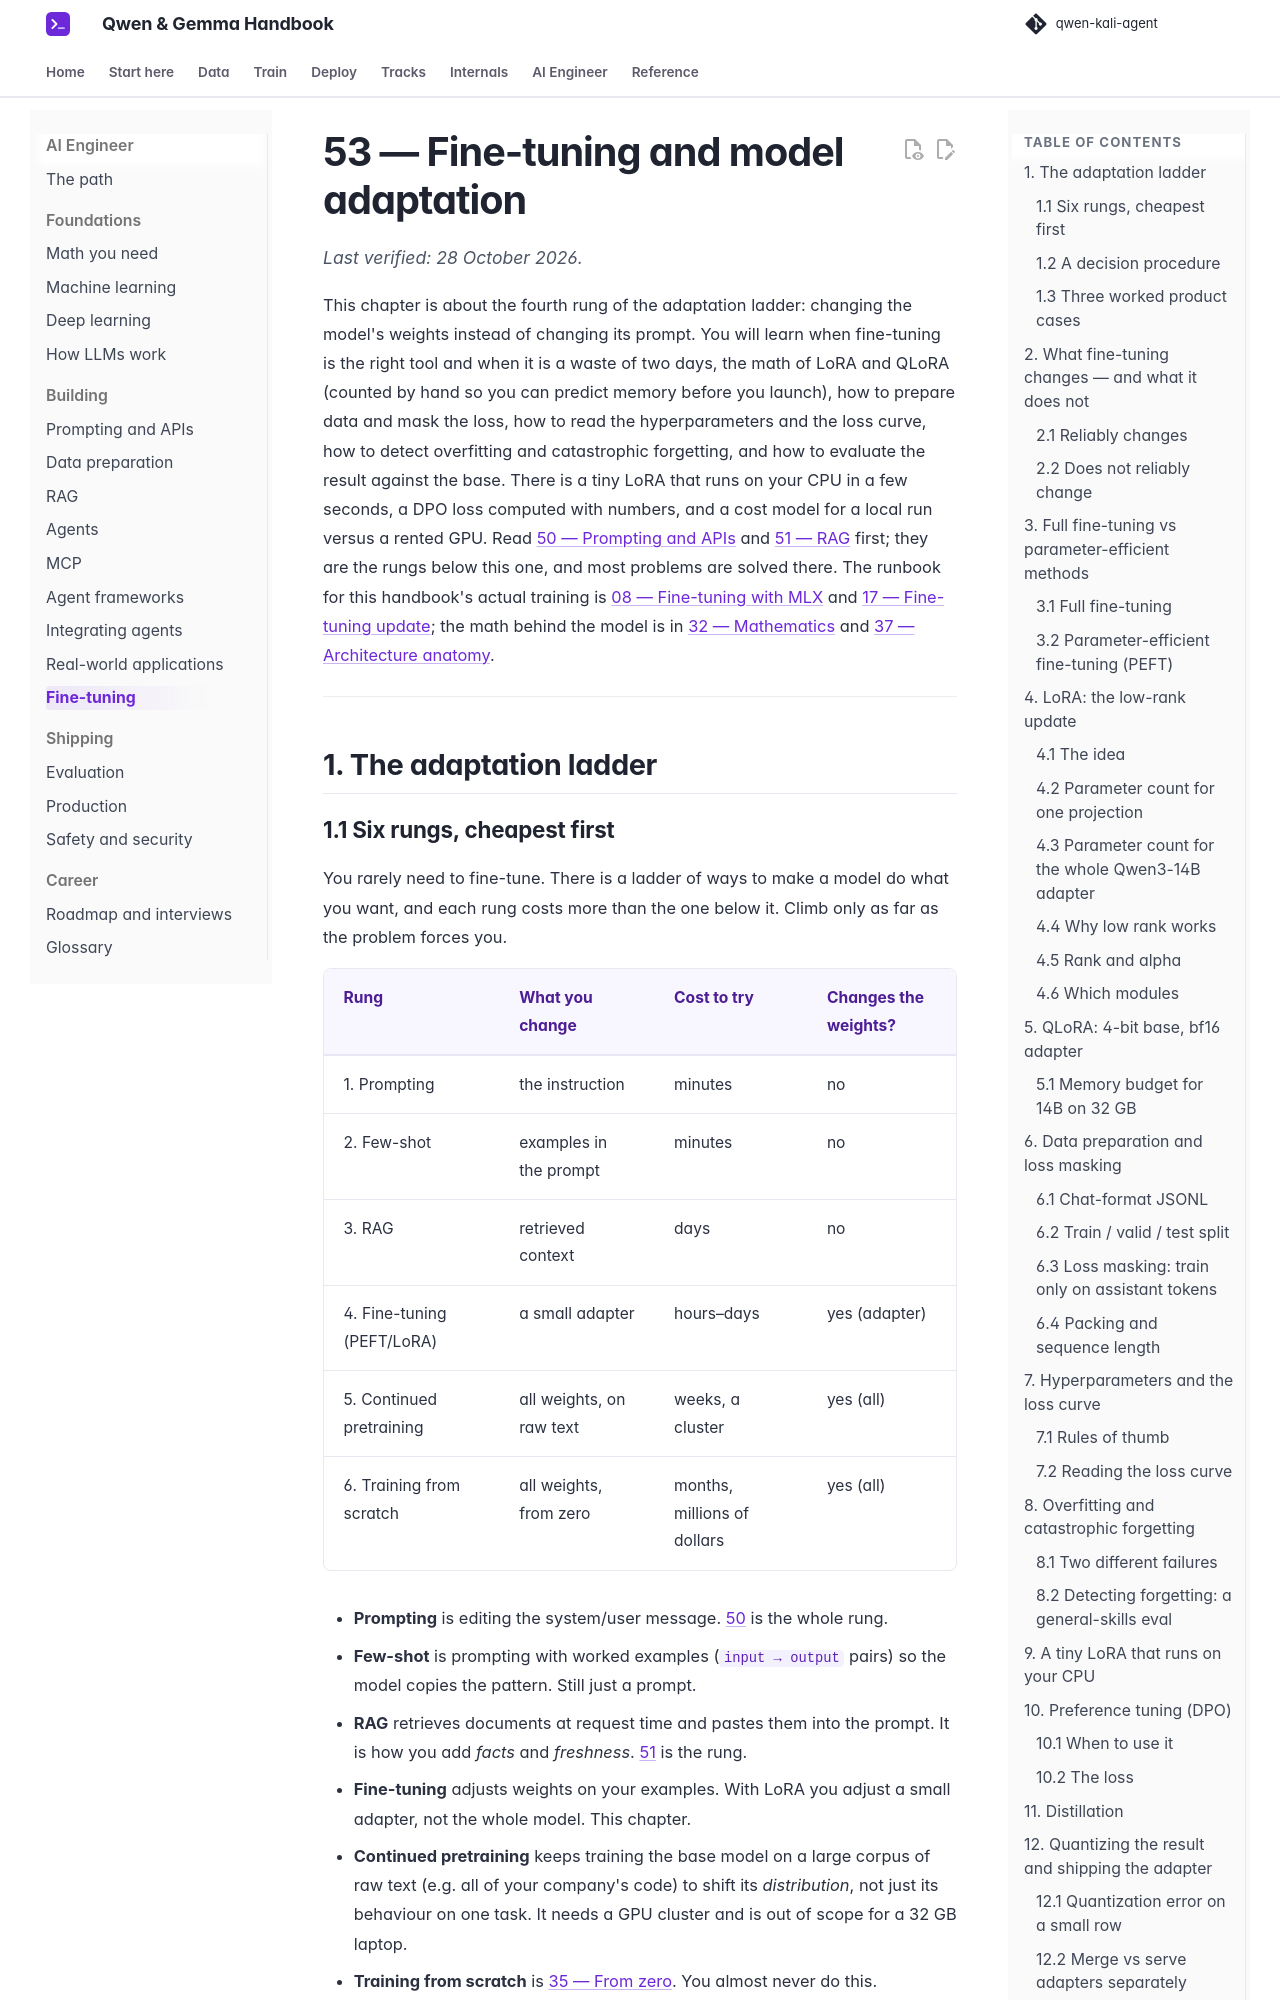

repository: beniaminp/qwen-kali-agent · page: 53-ai-fine-tuning/index.html · generator: mkdocs

# 53 — Fine-tuning and model adaptation

*Last verified: 28 October 2026.*

This chapter is about the fourth rung of the adaptation ladder: changing the model's weights instead of changing its prompt. You will learn when fine-tuning is the right tool and when it is a waste of two days, the math of LoRA and QLoRA (counted by hand so you can predict memory before you launch), how to prepare data and mask the loss, how to read the hyperparameters and the loss curve, how to detect overfitting and catastrophic forgetting, and how to evaluate the result against the base. There is a tiny LoRA that runs on your CPU in a few seconds, a DPO loss computed with numbers, and a cost model for a local run versus a rented GPU. Read [50 — Prompting and APIs](50-ai-prompting-apis.md) and [51 — RAG](51-ai-rag.md) first; they are the rungs below this one, and most problems are solved there. The runbook for this handbook's actual training is [08 — Fine-tuning with MLX](08-finetuning.md) and [17 — Fine-tuning update](17-finetune-2026-update.md); the math behind the model is in [32 — Mathematics](32-mathematics.md) and [37 — Architecture anatomy](37-architecture.md).

---

## 1. The adaptation ladder

### 1.1 Six rungs, cheapest first

You rarely need to fine-tune. There is a ladder of ways to make a model do what you want, and each rung costs more than the one below it. Climb only as far as the problem forces you.

| Rung | What you change | Cost to try | Changes the weights? |
|---|---|---|---|
| 1. Prompting | the instruction | minutes | no |
| 2. Few-shot | examples in the prompt | minutes | no |
| 3. RAG | retrieved context | days | no |
| 4. Fine-tuning (PEFT/LoRA) | a small adapter | hours–days | yes (adapter) |
| 5. Continued pretraining | all weights, on raw text | weeks, a cluster | yes (all) |
| 6. Training from scratch | all weights, from zero | months, millions of dollars | yes (all) |

- **Prompting** is editing the system/user message. [50](50-ai-prompting-apis.md) is the whole rung.
- **Few-shot** is prompting with worked examples (`input → output` pairs) so the model copies the pattern. Still just a prompt.
- **RAG** retrieves documents at request time and pastes them into the prompt. It is how you add *facts* and *freshness*. [51](51-ai-rag.md) is the rung.
- **Fine-tuning** adjusts weights on your examples. With LoRA you adjust a small adapter, not the whole model. This chapter.
- **Continued pretraining** keeps training the base model on a large corpus of raw text (e.g. all of your company's code) to shift its *distribution*, not just its behaviour on one task. It needs a GPU cluster and is out of scope for a 32 GB laptop.
- **Training from scratch** is [35 — From zero](35-from-zero.md). You almost never do this.

!!! tip

    The ladder is a cost gradient, not a quality gradient. A good prompt beats a bad fine-tune every time. Fine-tuning does not *replace* a good prompt; it lets you *shorten* one and make a behaviour reliable.
